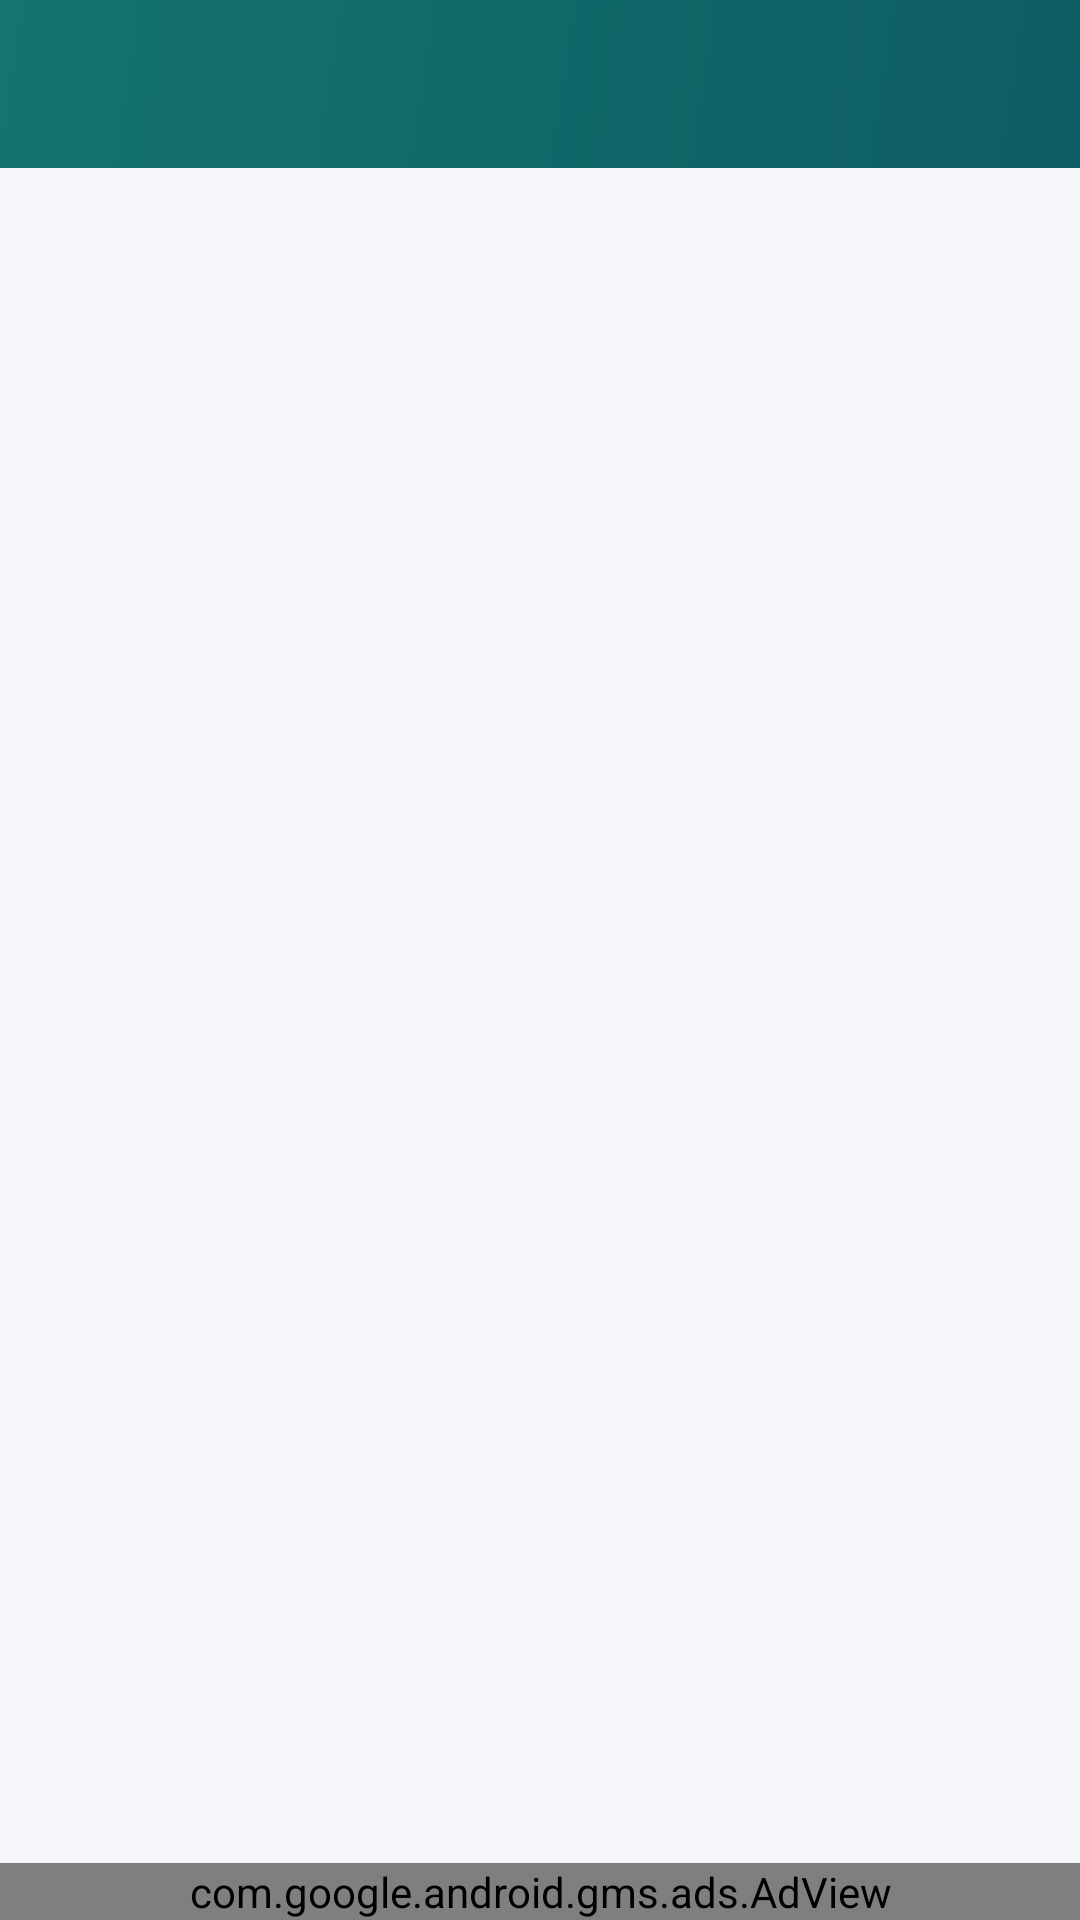

Android layout source for this screen:
<!-- AndroidManifest.xml: application theme AppTheme -->
<!-- res/layout/activity_category_detail.xml -->
<?xml version="1.0" encoding="utf-8"?>
<LinearLayout xmlns:android="http://schemas.android.com/apk/res/android"
    xmlns:app="http://schemas.android.com/apk/res-auto"
    xmlns:tools="http://schemas.android.com/tools"
    android:layout_width="match_parent"
    android:layout_height="match_parent"
    android:background="@color/app_background"
    android:orientation="vertical"
    tools:context=".CategoryDetailActivity">

    <com.google.android.material.appbar.AppBarLayout
        android:id="@+id/appBarLayout"
        android:layout_width="match_parent"
        android:layout_height="wrap_content"
        android:background="@drawable/color">

        <androidx.appcompat.widget.Toolbar
            android:id="@+id/toolbar"
            android:layout_width="match_parent"
            android:layout_height="?attr/actionBarSize">

            <androidx.constraintlayout.widget.ConstraintLayout
                android:layout_width="match_parent"
                android:layout_height="match_parent">

                <androidx.appcompat.widget.AppCompatImageButton
                    android:id="@+id/back_button"
                    android:layout_width="40dp"
                    android:layout_height="40dp"
                    android:background="?attr/selectableItemBackgroundBorderless"
                    app:layout_constraintBottom_toBottomOf="parent"
                    app:layout_constraintStart_toStartOf="parent"
                    app:layout_constraintTop_toTopOf="parent"
                    app:srcCompat="@drawable/ic_back_button" />

                <androidx.appcompat.widget.AppCompatTextView
                    android:id="@+id/toolbar_title"
                    android:layout_width="wrap_content"
                    android:layout_height="wrap_content"
                    android:layout_marginEnd="16dp"
                    android:fontFamily="@font/ffon1"
                    android:textColor="#FFFFFF"
                    android:textSize="18sp"
                    android:textStyle="bold"
                    app:layout_constraintBottom_toBottomOf="parent"
                    app:layout_constraintEnd_toEndOf="parent"
                    app:layout_constraintTop_toTopOf="parent"
                    tools:text="أدعية من القرآن الكريـم" />

            </androidx.constraintlayout.widget.ConstraintLayout>

        </androidx.appcompat.widget.Toolbar>

    </com.google.android.material.appbar.AppBarLayout>

    <FrameLayout
        android:layout_width="match_parent"
        android:layout_height="0dp"
        android:layout_weight="1">

        <androidx.recyclerview.widget.RecyclerView
            android:id="@+id/recDuas"
            android:layout_width="match_parent"
            android:layout_height="match_parent"
            android:clipToPadding="false"
            android:paddingVertical="8dp" />

        <TextView
            android:id="@+id/tvEmptyState"
            android:layout_width="wrap_content"
            android:layout_height="wrap_content"
            android:layout_gravity="center"
            android:fontFamily="@font/jazeera"
            android:text="لا توجد عناصر لعرضها حالياً"
            android:textColor="@color/text_secondary"
            android:textSize="16sp"
            android:visibility="gone" />

    </FrameLayout>

    <LinearLayout
        android:id="@+id/adsContainer"
        android:layout_width="match_parent"
        android:layout_height="wrap_content"
        android:gravity="center"
        android:visibility="visible">

        <com.google.android.gms.ads.AdView
            android:id="@+id/adViewCategory"
            android:layout_width="match_parent"
            android:layout_height="wrap_content"
            app:adSize="SMART_BANNER"
            app:adUnitId="@string/Banner1" />

    </LinearLayout>

</LinearLayout>
<!-- resources referenced by this layout -->
<resources>
  <color name="app_background">#F4F6F9</color>
  <color name="text_secondary">#64748B</color>
  <!-- drawable color (drawable) -->
  <?xml version="1.0" encoding="utf-8"?>
  <shape xmlns:android="http://schemas.android.com/apk/res/android">
      <gradient
          android:angle="135"
          android:startColor="@color/header_gradient_start"
          android:endColor="@color/header_gradient_end"/>
  </shape>
  <string name="Banner1">ca-app-pub-3940256099942544/6300978111</string>
  <style name="AppTheme" parent="Theme.MaterialComponents.DayNight.NoActionBar">
          <item name="colorPrimary">@color/colorPrimary</item>
          <item name="colorPrimaryDark">@color/colorPrimaryDark</item>
          <item name="colorAccent">@color/colorAccent</item>
          <item name="android:windowBackground">@color/app_background</item>
      </style>
  <color name="header_gradient_start">#0D5C63</color>
  <color name="header_gradient_end">#14746F</color>
  <color name="colorPrimary">#0D5C63</color>
  <color name="colorPrimaryDark">#093F44</color>
  <color name="colorAccent">#C68B59</color>
</resources>
